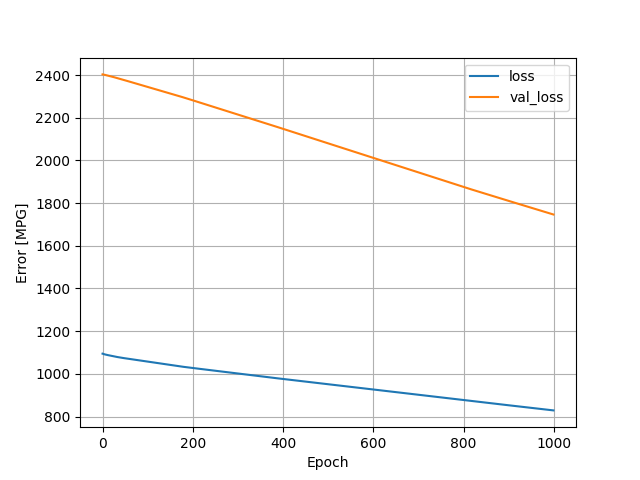

The file beside this chart, header and first rows:
, loss, val_loss, epoch
0, 1094, 2403, 0
1, 1094, 2403, 1
2, 1093, 2402, 2
3, 1092, 2402, 3
4, 1092, 2402, 4
5, 1091, 2401, 5
6, 1091, 2401, 6
7, 1090, 2400, 7
8, 1090, 2400, 8
9, 1089, 2399, 9
10, 1089, 2399, 10
11, 1088, 2398, 11
12, 1088, 2397, 12
13, 1087, 2397, 13
14, 1087, 2396, 14
15, 1086, 2396, 15
16, 1086, 2395, 16
17, 1085, 2395, 17
18, 1085, 2394, 18
19, 1084, 2394, 19
20, 1084, 2393, 20
21, 1084, 2393, 21
22, 1083, 2392, 22
23, 1083, 2391, 23
24, 1082, 2391, 24
25, 1082, 2390, 25
26, 1081, 2390, 26
27, 1081, 2389, 27
28, 1081, 2389, 28
29, 1080, 2388, 29
30, 1080, 2387, 30
31, 1079, 2387, 31
32, 1079, 2386, 32
33, 1079, 2386, 33
34, 1078, 2385, 34
35, 1078, 2385, 35
36, 1077, 2384, 36
37, 1077, 2383, 37
38, 1077, 2383, 38
39, 1076, 2382, 39
40, 1076, 2382, 40
41, 1076, 2381, 41
42, 1075, 2380, 42
43, 1075, 2380, 43
44, 1075, 2379, 44
45, 1074, 2378, 45
46, 1074, 2378, 46
47, 1074, 2377, 47
48, 1073, 2377, 48
49, 1073, 2376, 49
50, 1073, 2375, 50
51, 1072, 2375, 51
52, 1072, 2374, 52
53, 1072, 2374, 53
54, 1072, 2373, 54
55, 1071, 2372, 55
56, 1071, 2372, 56
57, 1071, 2371, 57
58, 1070, 2370, 58
59, 1070, 2370, 59
... 940 more rows
